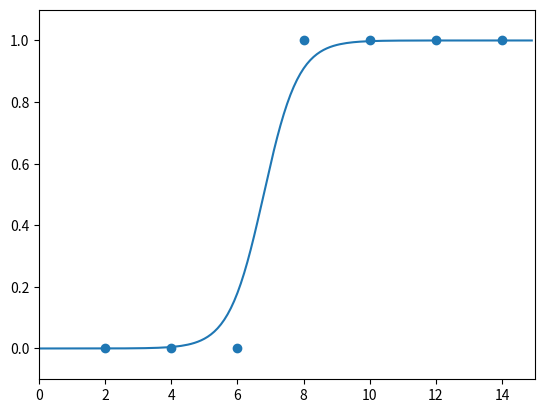

Recreate this plot in Python.
import numpy as np
import matplotlib.pyplot as plt

# 로지스틱회귀를 이용한 이중분류(시그모이드함수 사용)
# x : 공부시간, y : 합격/불합격
x = [2, 4, 6, 8, 10, 12 , 14]
y = [0, 0, 0, 1, 1, 1, 1] #0 불합격, 1 합격
x_data = np.array(x) #넘파이 배열 만들기
y_data = np.array(y)
a = 0   #기울기
b = 0   #y절편
lr = 0.05 #학습률(업데이트 수치)
epochs = 2001;


plt.scatter(x_data,y_data)
plt.xlim(0,15)
plt.ylim(-.1,1.1)
#plt.show()

# 시그모이드 함수
def sigmoid(x):
    return 1 / (1 + np.e ** (-x))

for i in range(epochs):
    for j in range(len(x_data)):
        a_diff = x_data[j] * (sigmoid(a * x_data[j] + b) - y_data[j]) #ax구하는거
        b_diff = sigmoid(a * x_data[j] + b) - y_data[j] #b절편 구하느거
        a = a - lr * a_diff
        b = b - lr * b_diff
    if i % 100 ==0:
        print("epoch=%.f, a=%.04f, b=%.04f"%(i,a,b))
x_range = (np.arange(0, 15, 0.1)) # 0~ 14.9까지 0.1씩 증가시킨다.
plt.plot(np.arange(0, 15, 0.1), np.array([sigmoid(a * x +b) for x in x_range]))
plt.show()